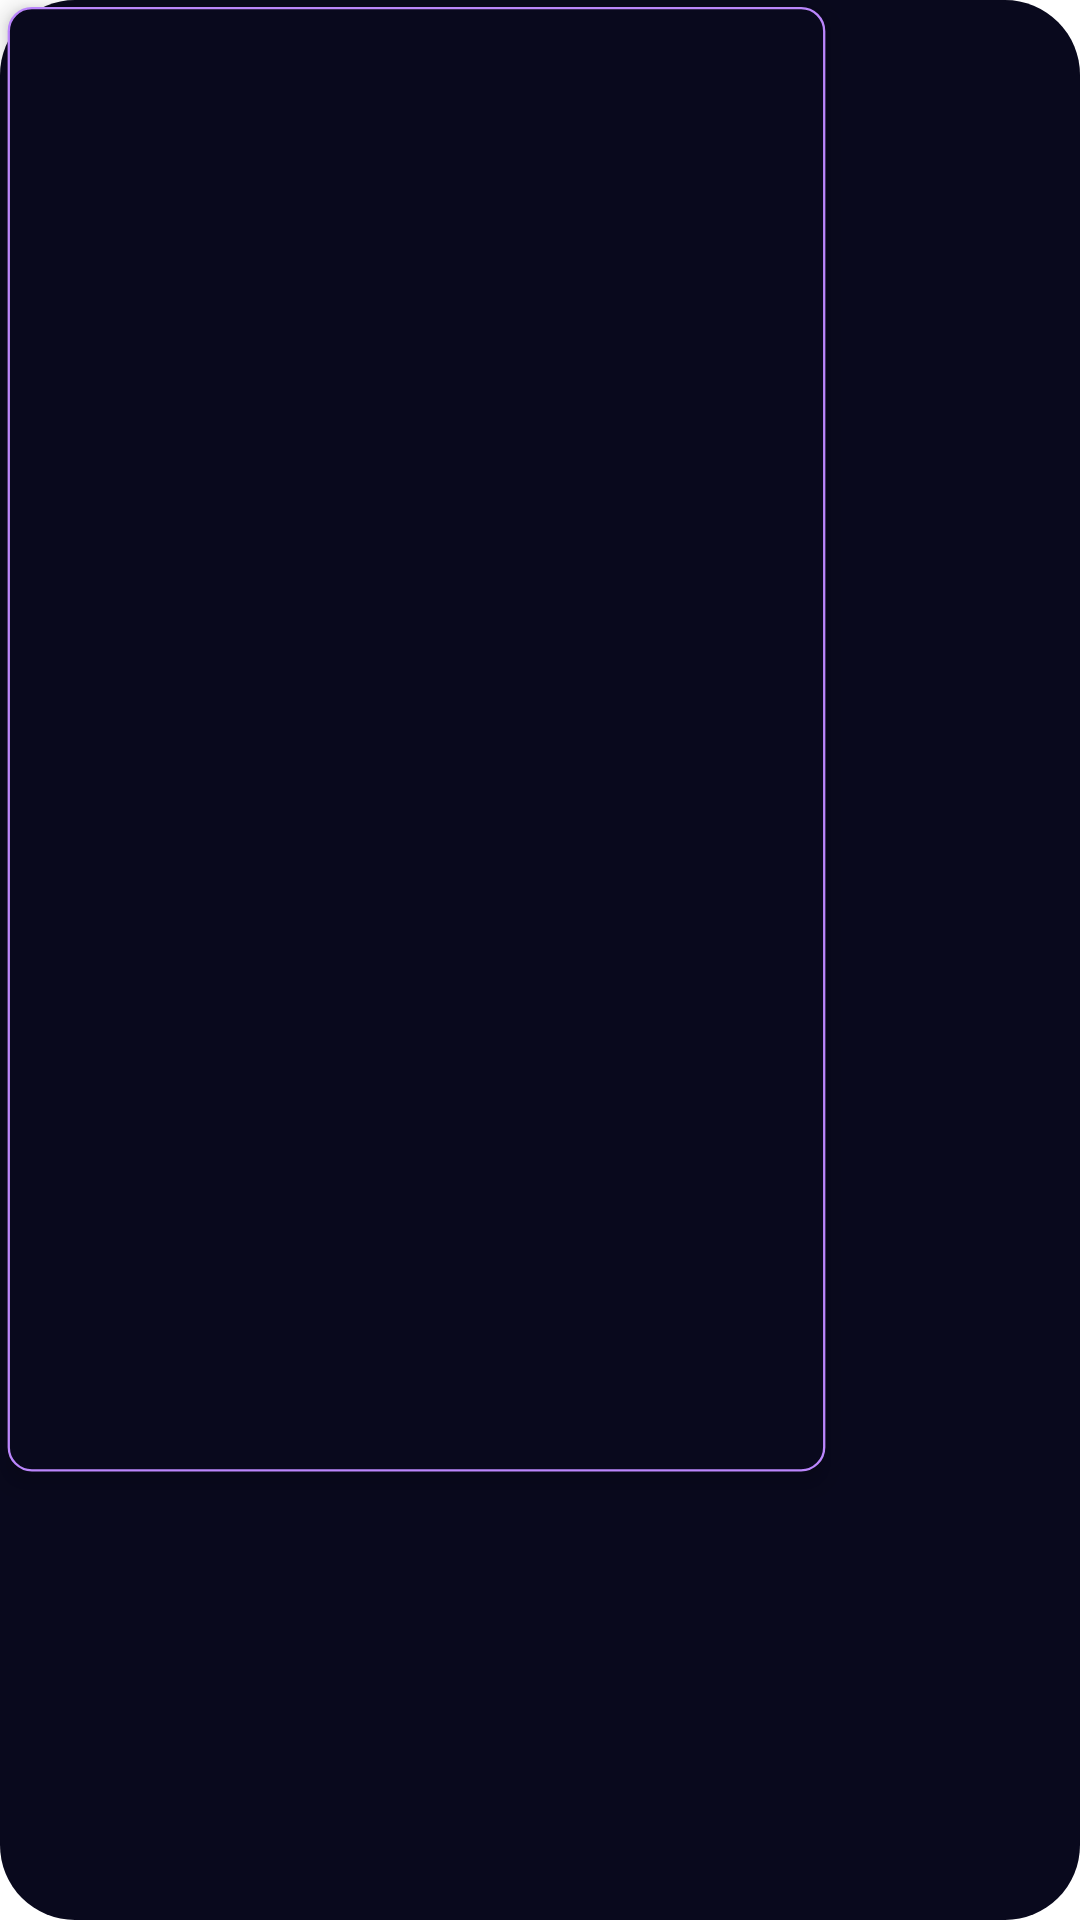

Write the Android layout XML for this screen, with the resource values it uses.
<!-- AndroidManifest.xml: application theme Theme.Notds -->
<!-- res/layout/ponmi.xml -->
<?xml version="1.0" encoding="utf-8"?>
<LinearLayout xmlns:android="http://schemas.android.com/apk/res/android"
    android:layout_width="wrap_content"
    android:layout_height="wrap_content"
    android:elevation="5dp"
    android:scaleY="0.77"
    android:transformPivotX="1dp"
    android:scaleX="0.77"
    android:background="@drawable/dialog_menu_frame"
    android:orientation="vertical">
    <Toolbar
        style="?android:toolbarStyle"
        android:layout_width="match_parent"
        android:id="@android:id/title"
        android:layout_height="match_parent"/>
    <FrameLayout
        android:id="@+id/key"
        android:layout_gravity="center"
        android:elevation="5dp"
        android:layout_weight="1"
        android:visibility="visible"
        android:layout_margin="5dp"
        android:minWidth="160dp"
        android:minHeight="160dp"
        android:layout_width="wrap_content"
        android:layout_height="wrap_content"/>
    <LinearLayout
        android:background="@drawable/full_frame"
        android:layout_width="match_parent"
        android:layout_height="35dp"
        android:layout_margin="5dp"
        android:minWidth="100dp"
        android:visibility="gone"
        android:backgroundTint="?android:colorAccent"
        android:orientation="horizontal">

        <ImageButton
            android:id="@+id/close"
            android:tint="?android:textColorPrimaryInverse"
            android:background="?android:selectableItemBackgroundBorderless"
            android:layout_width="35dp"
            android:layout_height="match_parent"
            android:src="@drawable/close"/>

        <Button
            android:textColor="?android:textColorPrimaryInverse"
            android:id="@+id/drag"
            android:background="@null"
            android:layout_width="wrap_content"
            android:layout_height="match_parent"
            android:layout_weight="1"
            android:text="Profile" />
        <ImageButton
            android:id="@+id/more"
            android:tint="?android:textColorPrimaryInverse"
            android:background="?android:selectableItemBackgroundBorderless"
            android:layout_width="35dp"
            android:rotation="-90"
            android:layout_height="match_parent"
            android:src="@drawable/prefs"/>


    </LinearLayout>






</LinearLayout>
<!-- resources referenced by this layout -->
<resources>
  <!-- drawable dialog_menu_frame (drawable) -->
  <?xml version="1.0" encoding="utf-8"?>
  <inset xmlns:android="http://schemas.android.com/apk/res/android"
      android:inset="3dp">
      <shape
          android:shape="rectangle">
          <stroke android:color="?android:colorAccent"
              android:width="1dp"/>
          <solid android:color="?android:attr/colorBackground" />
          <corners android:radius="10dp"/>
      </shape>
  
  
  
      
  
  </inset>
  <!-- drawable full_frame (drawable) -->
  <?xml version="1.0" encoding="utf-8"?>
  <shape xmlns:android="http://schemas.android.com/apk/res/android"
      android:shape="rectangle">
      <solid android:color="?android:attr/colorBackground" />
      <corners android:radius="25dp" />
  
      
  
  </shape>
  <style name="Widget.Notds.ActionButton.CloseMode" parent="android:Widget.Material.ActionButton.CloseMode">
          <item name="android:padding">0dp</item>
          <item name="android:layout_marginRight">20dp</item>
      </style>
  <style name="Widget.Notds.ActionButton.Overflow" parent="android:Widget.Material.ActionButton.Overflow">
          <item name="android:paddingLeft">0dp</item>
          <item name="android:paddingRight">00dp</item>
          <item name="android:src">@drawable/more</item>
      </style>
  <style name="Widget.Notds.ActionMode" parent="android:Widget.Material.ActionMode">
          <item name="android:paddingStart">0dp</item>
          <item name="android:paddingEnd">4dp</item>
          <item name="android:popupMenuStyle">@style/Widget.Notds.PopupMenu</item>
          <item name="android:contentInsetEnd">0dp</item>
      </style>
  <style name="Widget.Notds.PopupMenu" parent="android:Widget.Material.PopupMenu">
          
          <item name="android:popupBackground">@drawable/dialog_frame</item>
          
          <item name="android:textColor">@android:color/white</item>
          
          <item name="android:itemBackground">@android:drawable/edit_text</item>
          
          <item name="android:divider">@color/black</item>
          <item name="android:dividerHeight">1dp</item>
      </style>
  <style name="Widget.Notds.Button" parent="android:Widget.Material.Button.Colored">
          <item name="android:elevation">0dp</item>
          <item name="android:stateListAnimator">@null</item>
      </style>
  <!-- drawable dialog_frame (drawable) -->
  <?xml version="1.0" encoding="utf-8"?>
  <inset xmlns:android="http://schemas.android.com/apk/res/android"
      android:inset="15dp">
      <shape
          android:shape="rectangle">
          <solid android:color="?android:attr/colorBackground" />
          <corners android:radius="25dp" />
  
  
  
      </shape>
  </inset>
  <style name="Widget.Notds.ButtonDialog.Ok" parent="android:Widget.Material.Button.Borderless">
          <item name="android:elevation">0dp</item>
          <item name="android:textColor">?android:colorAccent</item>
          <item name="android:minHeight">48dp</item>
          <item name="android:minWidth">74dp</item>
          <item name="android:stateListAnimator">@null</item>
          <item name="android:layout_margin">1.2dp</item>
      </style>
  <style name="Widget.Notds.ButtonDialog.No" parent="Widget.Notds.ButtonDialog.Ok">
          <item name="android:stateListAnimator">@null</item>
          <item name="android:elevation">0dp</item>
          <item name="android:textColor">?android:textColorPrimary</item>
          <item name="android:layout_margin">1.2dp</item>
      </style>
  <color name="black">#FF000000</color>
</resources>
